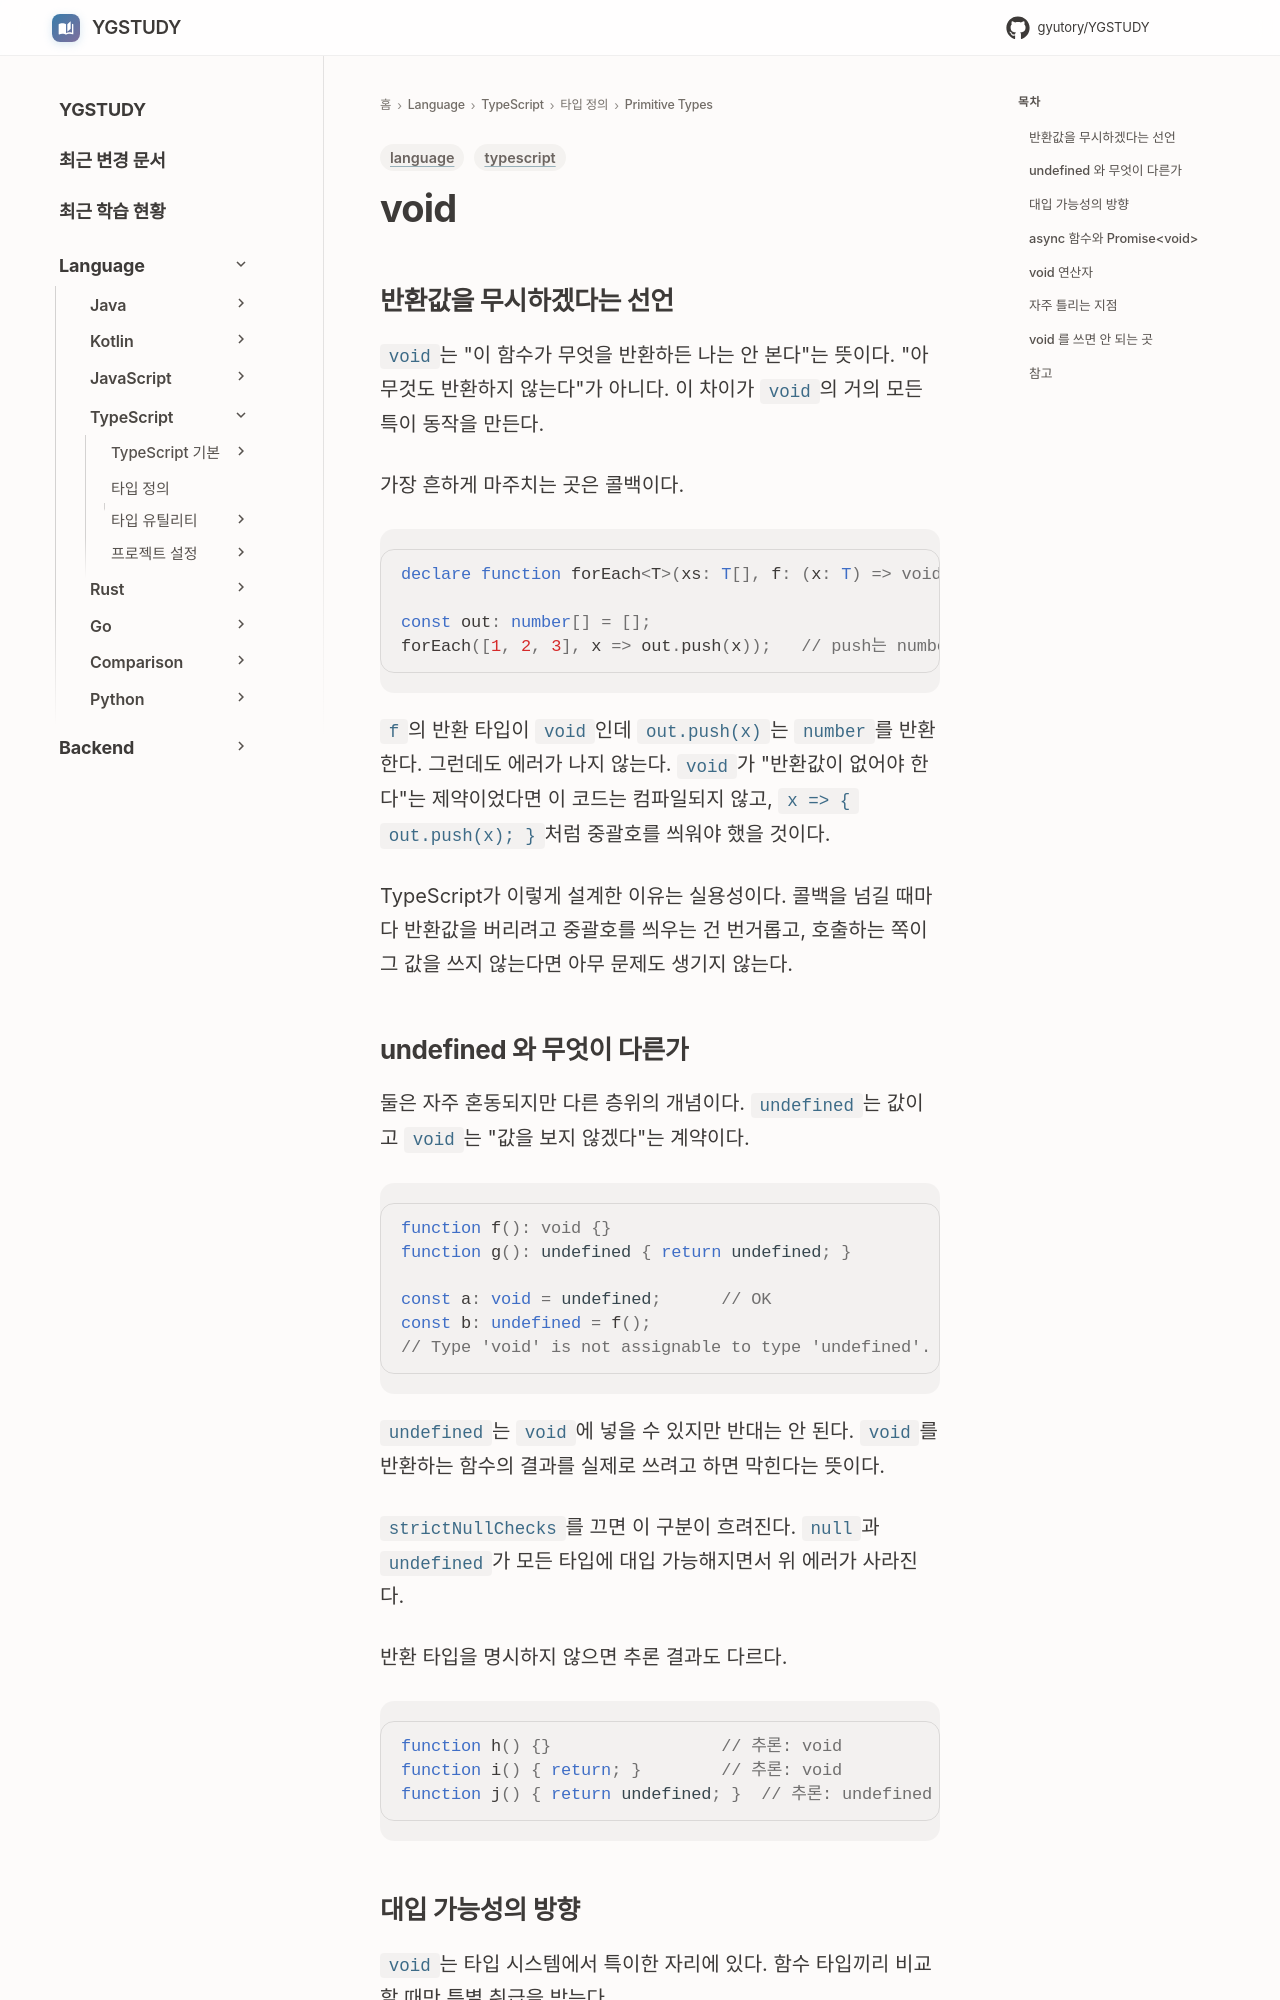

repository: GYUTORY/YGSTUDY · page: Language/TypeScript/타입 및 타입 정의/Primitive Types/void/index.html · generator: mkdocs

---
title: TypeScript void 타입
tags: [language, typescript]
updated: 2026-08-09
---

# void

## 반환값을 무시하겠다는 선언

`void`는 "이 함수가 무엇을 반환하든 나는 안 본다"는 뜻이다. "아무것도 반환하지 않는다"가 아니다. 이 차이가 `void`의 거의 모든 특이 동작을 만든다.

가장 흔하게 마주치는 곳은 콜백이다.

```typescript
declare function forEach<T>(xs: T[], f: (x: T) => void): void;

const out: number[] = [];
forEach([1, 2, 3], x => out.push(x));   // push는 number를 반환하는데 통과한다
```

`f`의 반환 타입이 `void`인데 `out.push(x)`는 `number`를 반환한다. 그런데도 에러가 나지 않는다. `void`가 "반환값이 없어야 한다"는 제약이었다면 이 코드는 컴파일되지 않고, `x => { out.push(x); }`처럼 중괄호를 씌워야 했을 것이다.

TypeScript가 이렇게 설계한 이유는 실용성이다. 콜백을 넘길 때마다 반환값을 버리려고 중괄호를 씌우는 건 번거롭고, 호출하는 쪽이 그 값을 쓰지 않는다면 아무 문제도 생기지 않는다.
